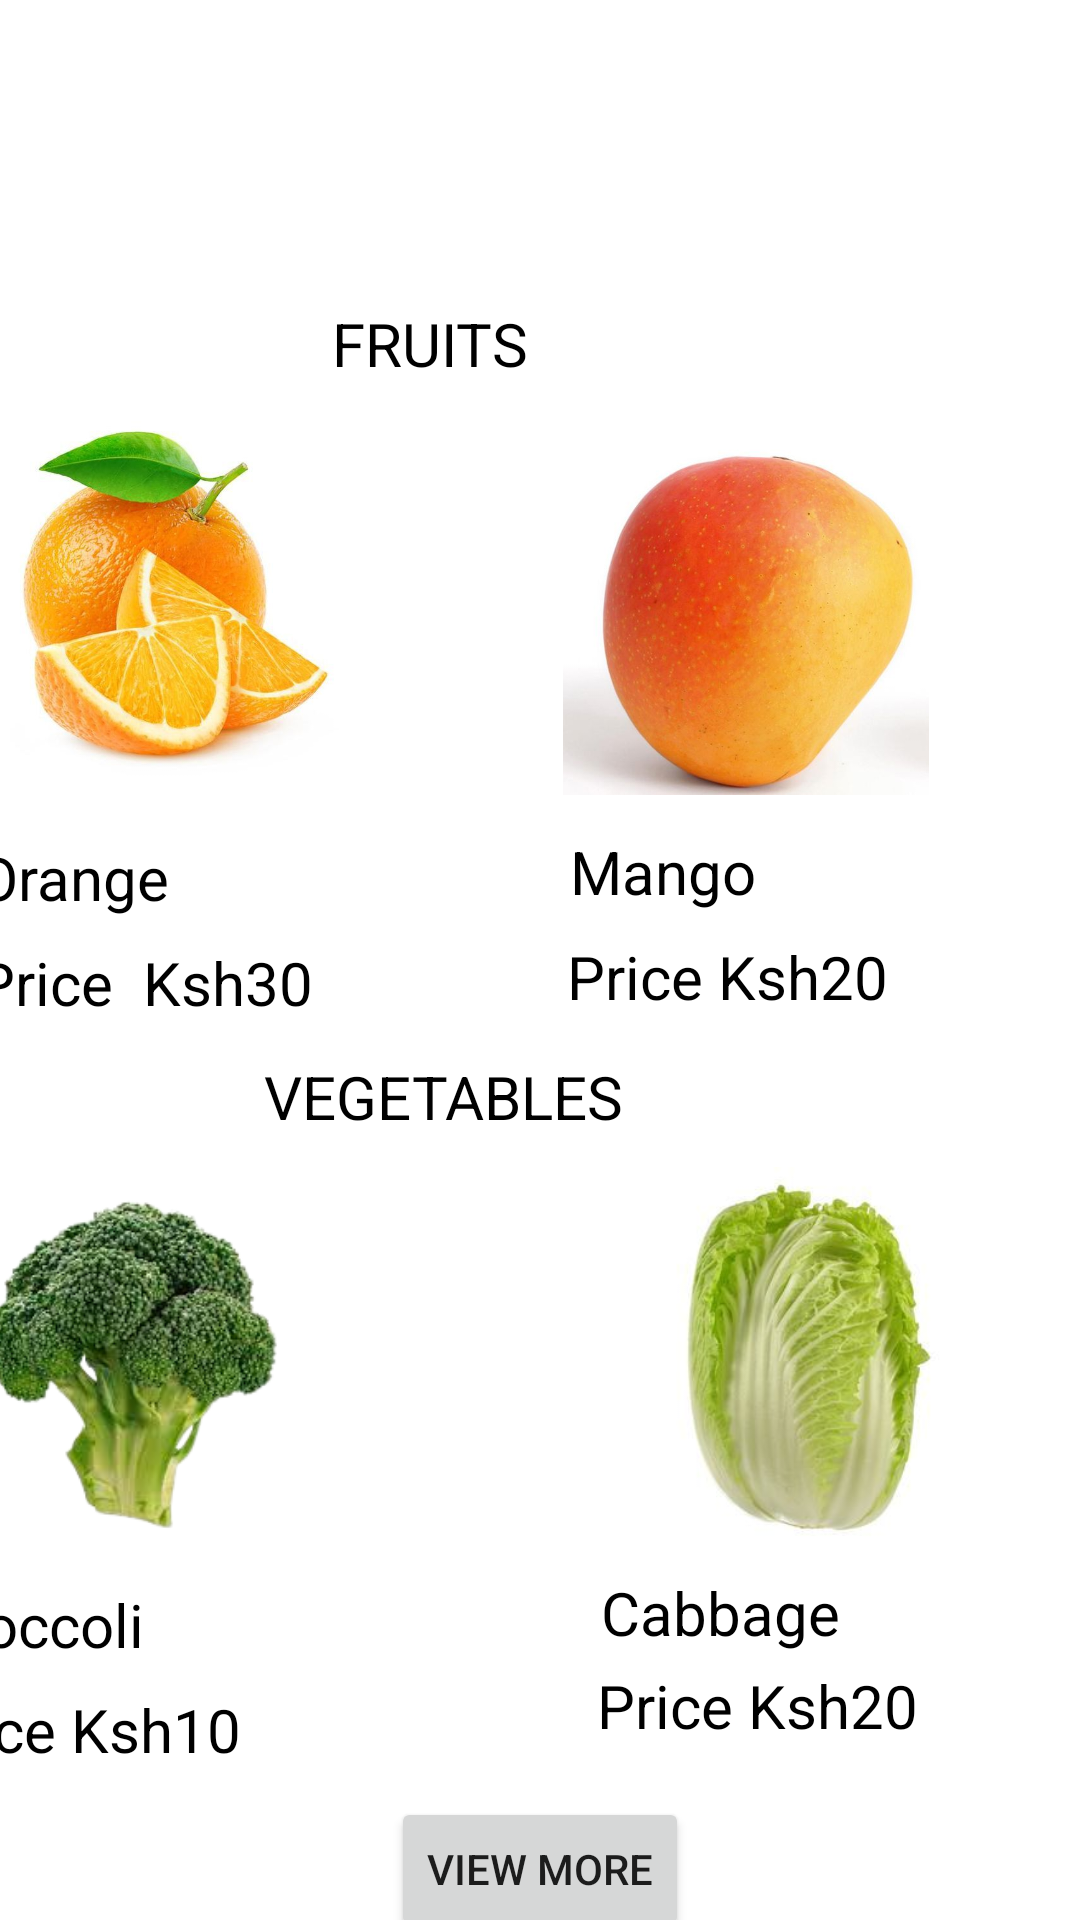

Here is an Android app screen rendered from its layout file. Give the layout XML and the strings, colors and styles it references.
<!-- AndroidManifest.xml: application theme Theme.GroMama -->
<!-- res/layout/activity_home_page.xml -->
<?xml version="1.0" encoding="utf-8"?>
<androidx.constraintlayout.widget.ConstraintLayout xmlns:android="http://schemas.android.com/apk/res/android"
    xmlns:app="http://schemas.android.com/apk/res-auto"
    xmlns:tools="http://schemas.android.com/tools"
    android:layout_width="match_parent"
    android:layout_height="match_parent"
    tools:context=".HomePage">


    <ImageView
        android:id="@+id/imageView4"
        android:layout_width="0dp"
        android:layout_height="48dp"
        android:layout_marginTop="39dp"
        android:layout_marginEnd="49dp"
        app:layout_constraintEnd_toEndOf="parent"
        app:layout_constraintTop_toTopOf="parent"
        app:srcCompat="@drawable/ic_baseline_person_24" />

    <TextView
        android:id="@+id/textView5"
        android:layout_width="wrap_content"
        android:layout_height="wrap_content"
        android:layout_marginTop="101dp"
        android:layout_marginEnd="184dp"
        android:text="FRUITS"
        android:textColor="@color/black"
        android:textSize="20sp"
        app:layout_constraintEnd_toEndOf="parent"
        app:layout_constraintTop_toTopOf="parent" />

    <TextView
        android:id="@+id/textView8"
        android:layout_width="wrap_content"
        android:layout_height="wrap_content"
        android:layout_marginTop="18dp"
        android:layout_marginEnd="304dp"
        android:text="Orange"
        android:textColor="@color/black"
        android:textSize="20sp"
        app:layout_constraintEnd_toEndOf="parent"
        app:layout_constraintTop_toBottomOf="@+id/imageView6" />

    <ImageView
        android:id="@+id/imageView8"
        android:layout_width="121dp"
        android:layout_height="131dp"
        android:layout_marginTop="8dp"
        android:layout_marginEnd="90dp"
        app:layout_constraintEnd_toStartOf="@+id/imageView19"
        app:layout_constraintTop_toBottomOf="@+id/textView12"
        app:srcCompat="@drawable/brokoli" />

    <TextView
        android:id="@+id/textView9"
        android:layout_width="129dp"
        android:layout_height="42dp"
        android:layout_marginStart="291dp"
        android:layout_marginTop="20dp"
        android:layout_marginEnd="90dp"
        android:text="Mango"

        android:textSize="20sp"
        app:layout_constraintEnd_toEndOf="parent"
        app:layout_constraintHorizontal_bias="0.863"
        app:layout_constraintStart_toEndOf="@+id/textView37"
        app:layout_constraintTop_toBottomOf="@+id/imageView20" />

    <TextView
        android:id="@+id/textView12"
        android:layout_width="136dp"
        android:layout_height="29dp"
        android:layout_marginTop="8dp"
        android:layout_marginEnd="136dp"
        android:text="VEGETABLES"
        android:textColor="@color/black"
        android:textSize="20sp"

        app:layout_constraintEnd_toEndOf="parent"
        app:layout_constraintTop_toBottomOf="@+id/textView38" />

    <ImageView
        android:id="@+id/imageView19"
        android:layout_width="146dp"
        android:layout_height="127dp"
        android:layout_marginTop="8dp"
        android:layout_marginEnd="20dp"
        app:layout_constraintEnd_toEndOf="parent"
        app:layout_constraintTop_toBottomOf="@+id/textView12"
        app:srcCompat="@drawable/cabbage" />

    <TextView
        android:id="@+id/textView13"
        android:layout_width="wrap_content"
        android:layout_height="wrap_content"
        android:layout_marginTop="8dp"
        android:layout_marginEnd="312dp"
        android:text="Broccoli"
        android:textColor="@color/black"
        android:textSize="20sp"
        app:layout_constraintEnd_toEndOf="parent"
        app:layout_constraintTop_toBottomOf="@+id/imageView8" />

    <TextView
        android:id="@+id/textView14"
        android:layout_width="wrap_content"
        android:layout_height="wrap_content"
        android:layout_marginTop="8dp"
        android:layout_marginEnd="80dp"
        android:text="Cabbage"
        android:textColor="@color/black"
        android:textSize="20sp"
        app:layout_constraintEnd_toEndOf="parent"
        app:layout_constraintTop_toBottomOf="@+id/imageView19" />

    <TextView
        android:id="@+id/textView37"
        android:layout_width="wrap_content"
        android:layout_height="wrap_content"
        android:layout_marginTop="8dp"
        android:layout_marginEnd="256dp"
        android:text=" Price  Ksh30"
        android:textColor="@color/black"
        android:textSize="20sp"
        app:layout_constraintEnd_toEndOf="parent"
        app:layout_constraintTop_toBottomOf="@+id/textView8" />

    <TextView
        android:id="@+id/textView38"
        android:layout_width="155dp"
        android:layout_height="32dp"
        android:layout_marginTop="8dp"
        android:layout_marginEnd="16dp"
        android:text="Price Ksh20"
        android:textColor="@color/black"
        android:textSize="20sp"
        app:layout_constraintEnd_toEndOf="parent"
        app:layout_constraintTop_toBottomOf="@+id/textView3" />

    <TextView
        android:id="@+id/textView49"
        android:layout_width="140dp"
        android:layout_height="28dp"
        android:layout_marginTop="8dp"
        android:layout_marginEnd="86dp"
        android:text="Price Ksh10"
        android:textColor="@color/black"
        android:textSize="20sp"
        app:layout_constraintEnd_toStartOf="@+id/textView53"
        app:layout_constraintTop_toBottomOf="@+id/textView13" />

    <TextView
        android:id="@+id/textView53"
        android:layout_width="117dp"
        android:layout_height="31dp"
        android:layout_marginTop="4dp"
        android:layout_marginEnd="44dp"
        android:text="Price Ksh20"
        android:textColor="@color/black"
        android:textSize="20sp"
        app:layout_constraintEnd_toEndOf="parent"
        app:layout_constraintTop_toBottomOf="@+id/textView14" />

    <ImageView
        android:id="@+id/imageView20"
        android:layout_width="143dp"
        android:layout_height="122dp"
        android:layout_marginTop="56dp"
        android:layout_marginEnd="40dp"
        app:layout_constraintEnd_toEndOf="parent"
        app:layout_constraintTop_toBottomOf="@+id/imageView4"
        app:srcCompat="@drawable/mango1" />

    <TextView
        android:id="@+id/textView3"
        android:layout_width="wrap_content"
        android:layout_height="wrap_content"
        android:layout_marginTop="12dp"
        android:layout_marginEnd="108dp"
        android:text="Mango"
        android:textColor="@color/black"
        android:textSize="20sp"
        app:layout_constraintEnd_toEndOf="parent"
        app:layout_constraintTop_toBottomOf="@+id/imageView20" />

    <Button
        android:id="@+id/button4"
        android:layout_width="wrap_content"
        android:layout_height="wrap_content"
        android:layout_marginStart="32dp"
        android:layout_marginTop="8dp"
        android:layout_marginEnd="32dp"
        android:text="View more"
        app:layout_constraintEnd_toEndOf="parent"
        app:layout_constraintStart_toStartOf="parent"
        app:layout_constraintTop_toBottomOf="@+id/textView49" />

    <ImageView
        android:id="@+id/imageView6"
        android:layout_width="138dp"
        android:layout_height="124dp"
        android:layout_marginTop="9dp"
        android:layout_marginEnd="49dp"
        app:layout_constraintEnd_toStartOf="@+id/imageView20"
        app:layout_constraintTop_toBottomOf="@+id/textView5"
        app:srcCompat="@drawable/orange" />

</androidx.constraintlayout.widget.ConstraintLayout>
<!-- resources referenced by this layout -->
<resources>
  <!-- drawable brokoli: png bitmap (drawable-v24, 65054 bytes) -->
  <!-- drawable cabbage: jpg bitmap (drawable-v24, 10834 bytes) -->
  <!-- drawable mango1: jpg bitmap (drawable-v24, 33461 bytes) -->
  <!-- drawable orange: jpg bitmap (drawable, 40411 bytes) -->
  <style name="Theme.GroMama" parent="Theme.MaterialComponents.DayNight.DarkActionBar">
          
          <item name="colorPrimary">@color/purple_500</item>
          <item name="colorPrimaryVariant">@color/purple_700</item>
          <item name="colorOnPrimary">@color/white</item>
          
          <item name="colorSecondary">@color/teal_200</item>
          <item name="colorSecondaryVariant">@color/teal_700</item>
          <item name="colorOnSecondary">@color/black</item>
          
          <item name="android:statusBarColor">?attr/colorPrimaryVariant</item>
          
      </style>
  <!-- not gathered from this repository: default colours our renderer supplied (Android Studio template values) -->
  <color name="purple_500">#FF6200EE</color>
  <color name="purple_700">#FF3700B3</color>
  <color name="teal_200">#FF03DAC5</color>
  <color name="teal_700">#FF018786</color>
  <color name="black">#FF000000</color>
  <color name="white">#FFFFFFFF</color>
</resources>
